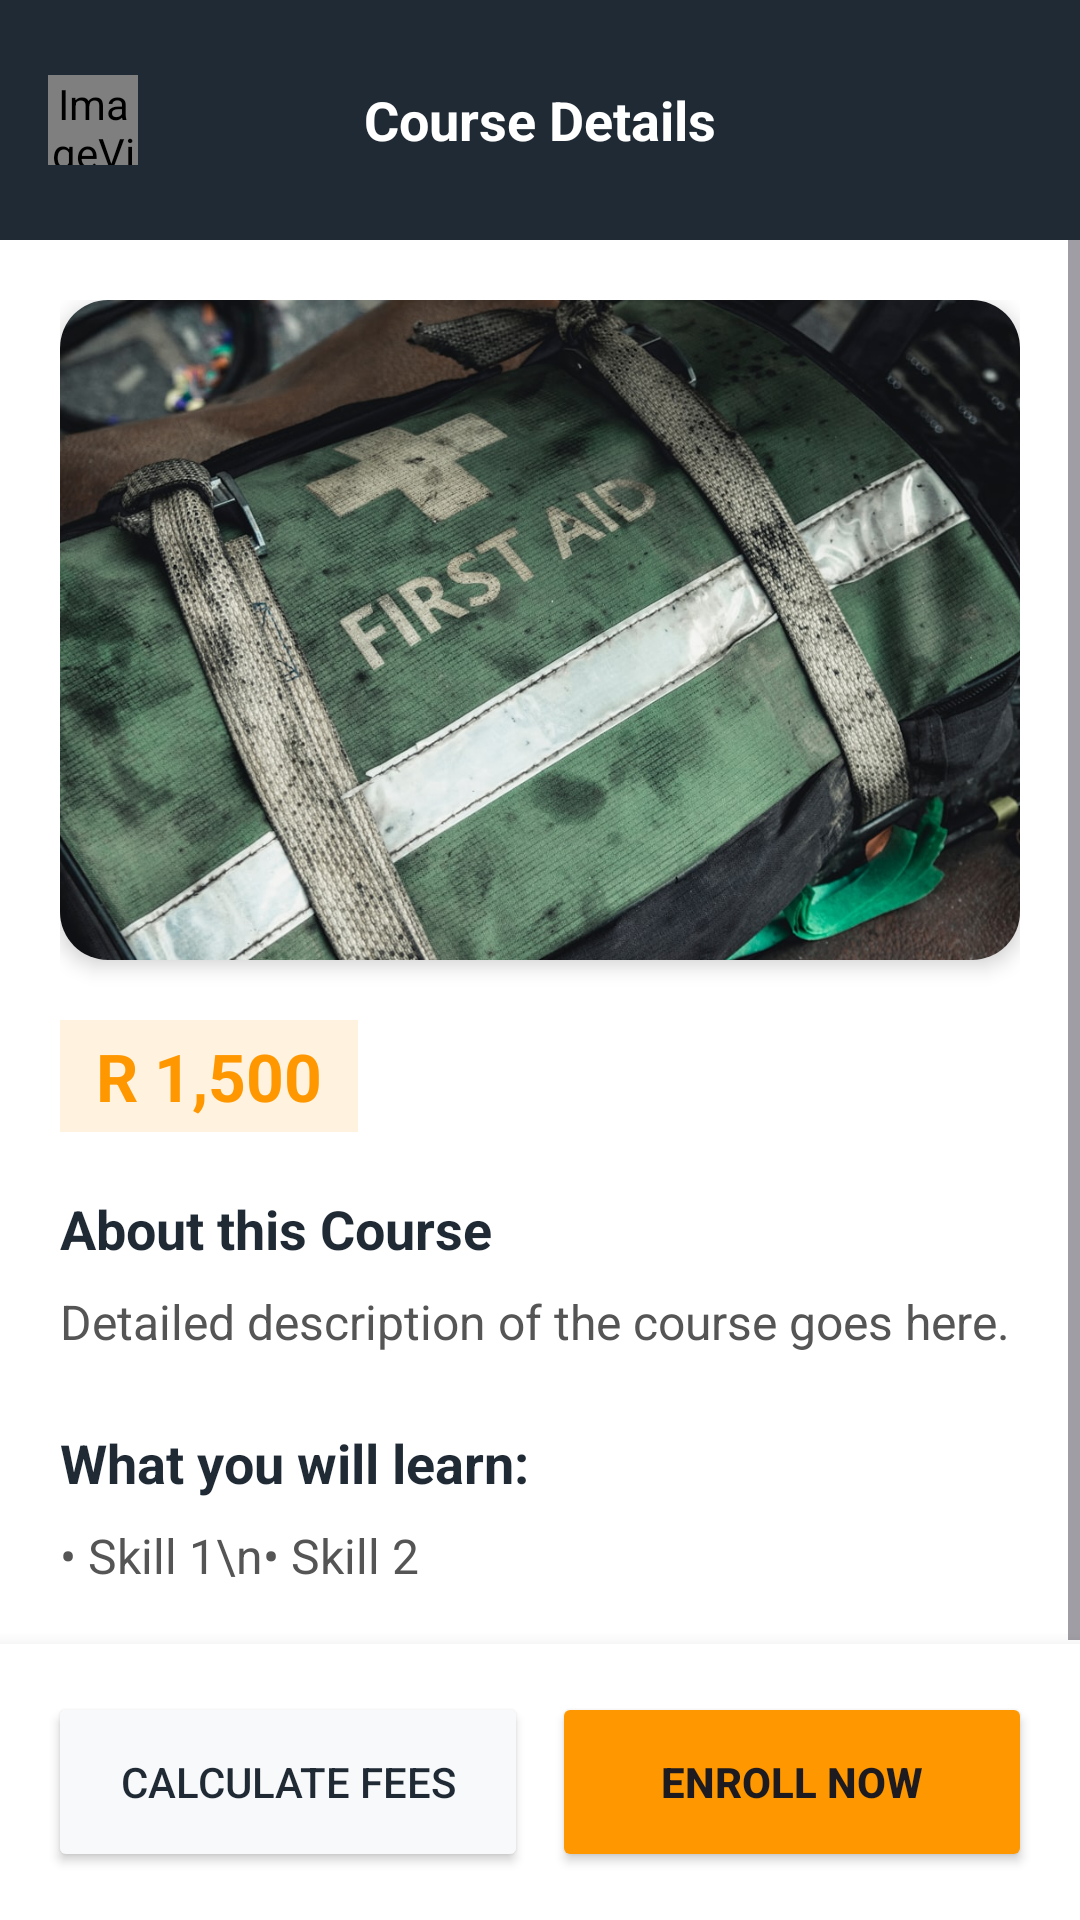

Here is an Android app screen rendered from its layout file. Give the layout XML and the strings, colors and styles it references.
<!-- AndroidManifest.xml: application theme Theme.Group2app -->
<!-- res/layout/activity_course_detail.xml -->
<?xml version="1.0" encoding="utf-8"?>
<RelativeLayout xmlns:android="http://schemas.android.com/apk/res/android"
    xmlns:app="http://schemas.android.com/apk/res-auto"
    android:layout_width="match_parent"
    android:layout_height="match_parent"
    android:background="#FFFFFF">

    <RelativeLayout
        android:id="@+id/detailHeader"
        android:layout_width="match_parent"
        android:layout_height="80dp"
        android:background="#1F2A35"
        android:paddingHorizontal="16dp">

        <ImageView
            android:id="@+id/backButtonDetail"
            android:layout_width="30dp"
            android:layout_height="30dp"
            android:layout_centerVertical="true"
            app:srcCompat="@drawable/back_arrow_white" />

        <TextView
            android:id="@+id/detailTitle"
            android:layout_width="wrap_content"
            android:layout_height="wrap_content"
            android:layout_centerInParent="true"
            android:text="Course Details"
            android:textColor="#FFFFFF"
            android:textSize="18sp"
            android:textStyle="bold" />
    </RelativeLayout>

    <ScrollView
        android:layout_width="match_parent"
        android:layout_height="match_parent"
        android:layout_above="@+id/buttonContainer"
        android:layout_below="@id/detailHeader">

        <LinearLayout
            android:layout_width="match_parent"
            android:layout_height="wrap_content"
            android:orientation="vertical"
            android:padding="20dp">

            <androidx.cardview.widget.CardView
                android:layout_width="match_parent"
                android:layout_height="220dp"
                app:cardCornerRadius="16dp"
                app:cardElevation="4dp">

                <ImageView
                    android:id="@+id/detailImage"
                    android:layout_width="match_parent"
                    android:layout_height="match_parent"
                    android:scaleType="centerCrop"
                    android:src="@drawable/firstaid" />
            </androidx.cardview.widget.CardView>

            <TextView
                android:id="@+id/detailPrice"
                android:layout_width="wrap_content"
                android:layout_height="wrap_content"
                android:layout_marginTop="20dp"
                android:background="#FFF3E0"
                android:paddingHorizontal="12dp"
                android:paddingVertical="4dp"
                android:text="R 1,500"
                android:textColor="#FF9800"
                android:textSize="22sp"
                android:textStyle="bold" />

            <TextView
                android:layout_width="wrap_content"
                android:layout_height="wrap_content"
                android:layout_marginTop="20dp"
                android:text="About this Course"
                android:textColor="#1F2A35"
                android:textSize="18sp"
                android:textStyle="bold" />

            <TextView
                android:id="@+id/detailDescription"
                android:layout_width="match_parent"
                android:layout_height="wrap_content"
                android:layout_marginTop="8dp"
                android:lineSpacingExtra="4dp"
                android:text="Detailed description of the course goes here."
                android:textColor="#555555"
                android:textSize="16sp" />

            <TextView
                android:layout_width="wrap_content"
                android:layout_height="wrap_content"
                android:layout_marginTop="24dp"
                android:text="What you will learn:"
                android:textColor="#1F2A35"
                android:textSize="18sp"
                android:textStyle="bold" />

            <TextView
                android:id="@+id/detailSkills"
                android:layout_width="match_parent"
                android:layout_height="wrap_content"
                android:layout_marginTop="8dp"
                android:lineSpacingExtra="4dp"
                android:text="• Skill 1\n• Skill 2"
                android:textColor="#555555"
                android:textSize="16sp" />

        </LinearLayout>
    </ScrollView>

    <LinearLayout
        android:id="@+id/buttonContainer"
        android:layout_width="match_parent"
        android:layout_height="wrap_content"
        android:layout_alignParentBottom="true"
        android:background="#FFFFFF"
        android:elevation="10dp"
        android:orientation="horizontal"
        android:padding="16dp">

        <Button
            android:id="@+id/feesBtn"
            android:layout_width="0dp"
            android:layout_height="60dp"
            android:layout_marginEnd="8dp"
            android:layout_weight="1"
            android:backgroundTint="#F8F9FA"
            android:text="CALCULATE FEES"
            android:textColor="#1F2A35"
            app:cornerRadius="12dp"
            app:strokeColor="#1F2A35"
            app:strokeWidth="1dp" />

        <Button
            android:id="@+id/contactBtn"
            android:layout_width="0dp"
            android:layout_height="60dp"
            android:layout_weight="1"
            android:backgroundTint="#FF9800"
            android:text="ENROLL NOW"
            android:textStyle="bold"
            app:cornerRadius="12dp" />

    </LinearLayout>

</RelativeLayout>
<!-- resources referenced by this layout -->
<resources>
  <!-- drawable back_arrow_white (drawable) -->
  <?xml version="1.0" encoding="utf-8"?>
  <black_arrow_white.xml xmlns:android="http://schemas.android.com/apk/res/android">
  
  </black_arrow_white.xml>
  <!-- drawable firstaid: jpg bitmap (drawable, 212376 bytes) -->
  <style name="Theme.Group2app" parent="Base.Theme.Group2app" />
  <style name="Base.Theme.Group2app" parent="Theme.Material3.DayNight.NoActionBar">
          
          
      </style>
</resources>
